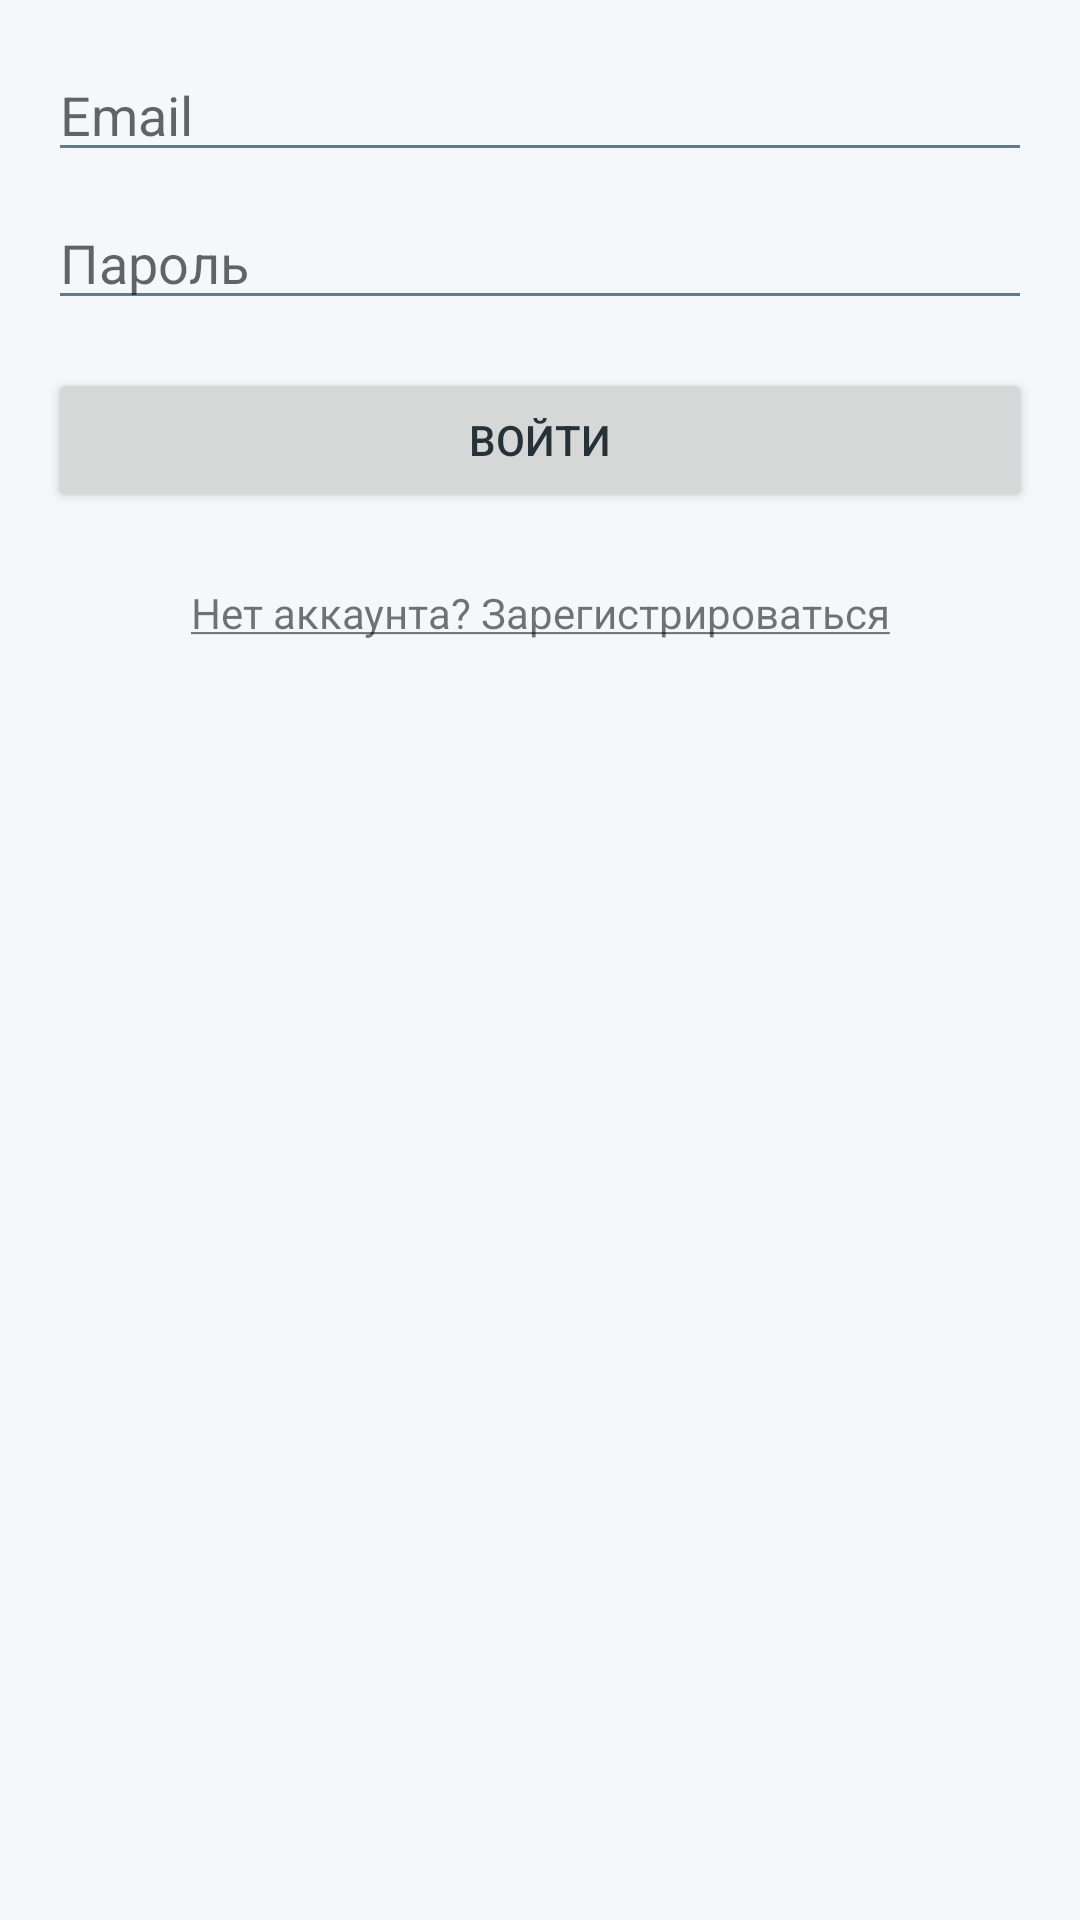

Here is an Android app screen rendered from its layout file. Give the layout XML and the strings, colors and styles it references.
<!-- AndroidManifest.xml: application theme Theme.BookSwapKZ -->
<!-- res/layout/fragment_login.xml -->
<?xml version="1.0" encoding="utf-8"?>
<androidx.constraintlayout.widget.ConstraintLayout xmlns:android="http://schemas.android.com/apk/res/android"
    xmlns:app="http://schemas.android.com/apk/res-auto"
    xmlns:tools="http://schemas.android.com/tools"
    android:layout_width="match_parent"
    android:layout_height="match_parent"
    android:padding="16dp"
    tools:context=".fragments.LoginFragment">

    <EditText
        android:id="@+id/emailEditText"
        android:layout_width="0dp"
        android:layout_height="wrap_content"
        android:hint="Email"
        android:inputType="textEmailAddress"
        app:layout_constraintTop_toTopOf="parent"
        app:layout_constraintStart_toStartOf="parent"
        app:layout_constraintEnd_toEndOf="parent" />

    <EditText
        android:id="@+id/passwordEditText"
        android:layout_width="0dp"
        android:layout_height="wrap_content"
        android:hint="@string/password_hint"
        android:inputType="textPassword"
        app:layout_constraintTop_toBottomOf="@id/emailEditText"
        app:layout_constraintStart_toStartOf="parent"
        app:layout_constraintEnd_toEndOf="parent"
        android:layout_marginTop="8dp" />

    <Button
        android:id="@+id/loginButton"
        android:layout_width="0dp"
        android:layout_height="wrap_content"
        android:text="@string/login_button"
        app:layout_constraintTop_toBottomOf="@id/passwordEditText"
        app:layout_constraintStart_toStartOf="parent"
        app:layout_constraintEnd_toEndOf="parent"
        android:layout_marginTop="16dp" />

    <TextView
        android:id="@+id/registerLink"
        android:layout_width="wrap_content"
        android:layout_height="wrap_content"
        android:text="@string/register_link"
        android:layout_marginTop="16dp"
        android:padding="8dp"
        android:clickable="true"
        android:focusable="true"
        android:background="?attr/selectableItemBackground"
        app:layout_constraintTop_toBottomOf="@id/loginButton"
        app:layout_constraintStart_toStartOf="parent"
        app:layout_constraintEnd_toEndOf="parent" />

    <ProgressBar
        android:id="@+id/progressBar"
        android:layout_width="wrap_content"
        android:layout_height="wrap_content"
        android:visibility="gone"
        app:layout_constraintTop_toTopOf="parent"
        app:layout_constraintBottom_toBottomOf="parent"
        app:layout_constraintStart_toStartOf="parent"
        app:layout_constraintEnd_toEndOf="parent"
        tools:visibility="visible" />

</androidx.constraintlayout.widget.ConstraintLayout>
<!-- resources referenced by this layout -->
<resources>
  <string name="login_button">Войти</string>
  <string name="password_hint">Пароль</string>
  <string name="register_link"><u>Нет аккаунта? Зарегистрироваться</u></string>
  <style name="Theme.BookSwapKZ" parent="Theme.MaterialComponents.DayNight.NoActionBar">
          
          <item name="colorPrimary">@color/primary</item>
          <item name="colorPrimaryVariant">@color/primary_dark</item>
          <item name="colorOnPrimary">@color/white</item>
          
          <item name="colorSecondary">@color/accent</item>
          <item name="colorSecondaryVariant">@color/accent</item>
          <item name="colorOnSecondary">@color/white</item>
          
          <item name="android:statusBarColor">@android:color/transparent</item>
          <item name="android:windowLightStatusBar">true</item>
          
          <item name="android:windowBackground">@color/background</item>
          
          <item name="android:textColorPrimary">@color/text_primary</item>
          <item name="android:textColorSecondary">@color/text_secondary</item>
          
          <item name="materialButtonStyle">@style/Widget.App.Button</item>
          <item name="chipStyle">@style/Widget.App.Chip</item>
      </style>
  <color name="primary">#EDD6C8</color>
  <color name="primary_dark">#D4B8A8</color>
  <color name="white">#FFFFFF</color>
  <color name="accent">#FF4081</color>
  <color name="background">#F5F7FA</color>
  <color name="text_primary">#263238</color>
  <color name="text_secondary">#607D8B</color>
  <style name="Widget.App.Button" parent="Widget.MaterialComponents.Button">
          <item name="backgroundTint">@color/button_background</item>
          <item name="android:textColor">@color/white</item>
          <item name="android:textSize">16sp</item>
          <item name="android:letterSpacing">0</item>
      </style>
  <style name="Widget.App.Chip" parent="Widget.MaterialComponents.Chip.Choice">
          <item name="chipBackgroundColor">@color/card_background</item>
          <item name="android:textColor">@color/text_primary</item>
          <item name="chipStrokeWidth">0dp</item>
      </style>
  <color name="button_background">#EDD6C8</color>
  <color name="card_background">#FFFFFF</color>
</resources>
